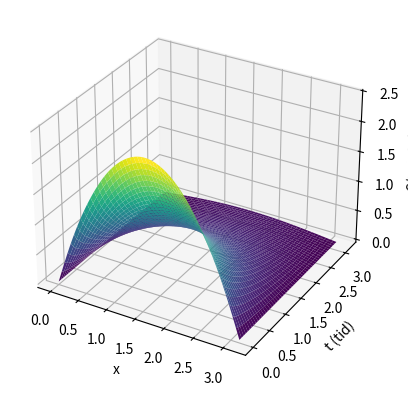

Generate this figure with matplotlib:
import numpy as np
import matplotlib.pyplot as plt
from mpl_toolkits.mplot3d import Axes3D

# Definerer S(x, t, N) for Fourier-serien
def S(x, t, N):
    s = 0
    for k in range(1, N + 1, 2):
        bn = 8 / (np.pi * k**3)
        euler_factor = np.exp(-k**2 * t)
        s += bn * euler_factor * np.sin(k * x)
    return s

# Genererer data for 3D-plot
x = np.linspace(0, np.pi, 1000)
t = np.linspace(0, np.pi, 1000)  # t-akse fra 0 til pi sekunder
X, T = np.meshgrid(x, t)
Y = S(X, T, 10)  # Bruker N=10 for en mer detaljert sum

# Plotter i 3D
fig = plt.figure()
ax = fig.add_subplot(111, projection='3d')
ax.plot_surface(X, T, Y, cmap='viridis')

ax.set_xlabel('x')
ax.set_ylabel('t (tid)')
ax.set_zlabel('S(x, t, 10)')

plt.savefig('5_3D.png')
